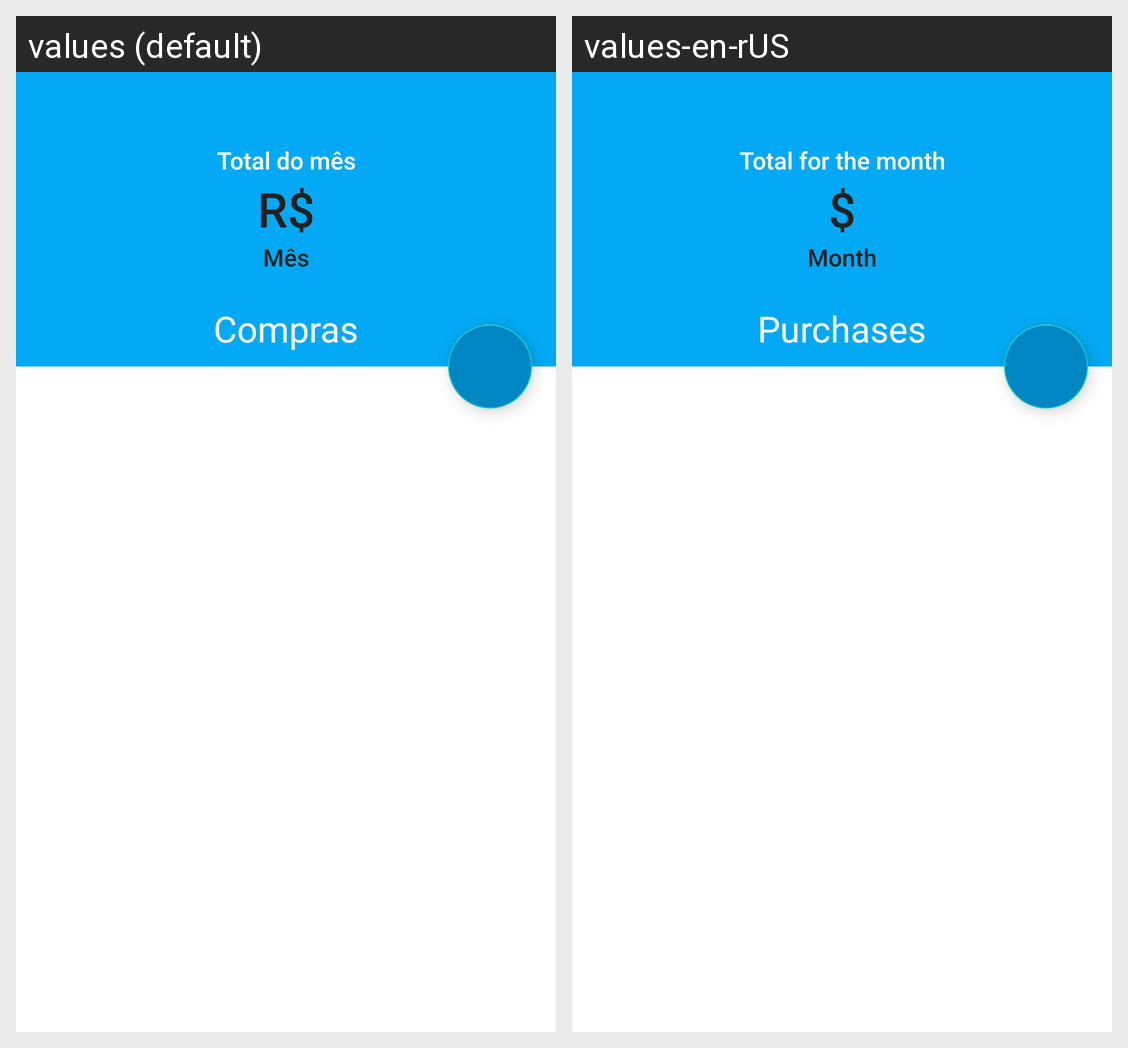

The Android screen above is rendered under two locales of the same app. Produce the string resources it draws, with the default and per-locale values.
Android screen res/layout/activity_info_cartao.xml rendered under 2 locales, left to right: values (default), values-en-rUS. Device: Nexus 5 (rendered at 1080×1920; each locale shown at half size, 540×960, under a caption strip naming it); theme Theme.ControleCartao.
Strings drawn on this screen, with the default value and each locale's value (text and hints the layout hard-codes, and strings that could not be matched under every locale, appear in the picture but are not listed):

cabecalho_valor_mensal_infocartaoactivity
  values: Total do mês
  values-en-rUS: Total for the month

cifrao
  values: R$
  values-en-rUS: $

mes
  values: Mês
  values-en-rUS: Month
